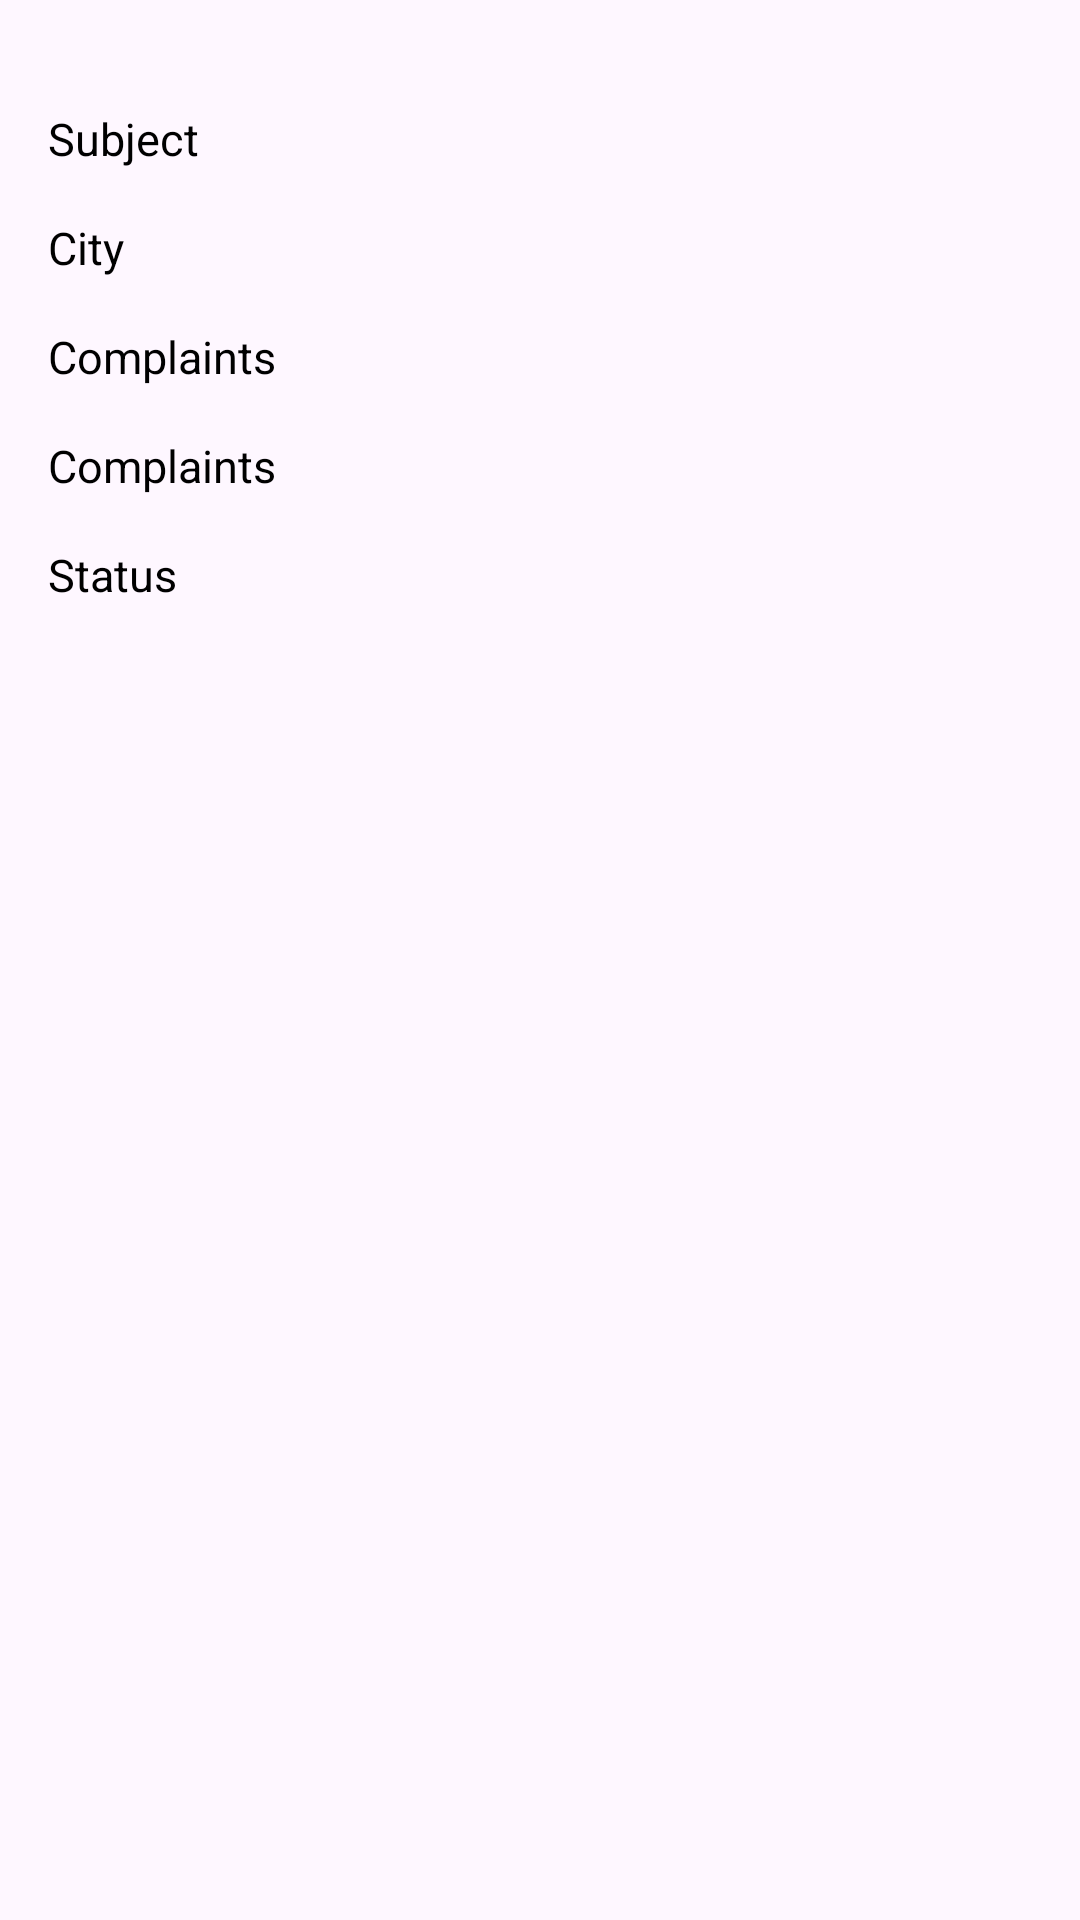

This screen was rendered from an Android layout file. Write that file and the resources it references.
<!-- AndroidManifest.xml: application theme Theme.CrimeAndMissingReport -->
<!-- res/layout/complain_dialog.xml -->
<?xml version="1.0" encoding="utf-8"?>
<RelativeLayout xmlns:android="http://schemas.android.com/apk/res/android"
    android:layout_width="match_parent"
    android:layout_height="wrap_content"
    xmlns:app="http://schemas.android.com/apk/res-auto">

    <LinearLayout
        android:id="@+id/linearLayout"
        android:layout_width="match_parent"
        android:layout_height="wrap_content"
        android:orientation="vertical">

        <RelativeLayout
            android:id="@+id/lnContainer3"
            android:layout_width="wrap_content"
            android:layout_height="wrap_content"
            android:text="Phone"
            android:layout_below="@id/imgProfile"
            android:layout_centerHorizontal="true"
            android:layout_marginTop="15dp"
            android:layout_marginStart="5dp"
            android:layout_marginEnd="5dp"

            android:elevation="5dp"
            android:textSize="14dp"
            android:paddingLeft="1dp"
            android:layout_marginBottom="5dp"
            android:textColor="@color/black"
            android:textStyle="bold">


            <LinearLayout
                android:id="@+id/lnImage"
                android:layout_width="match_parent"
                android:layout_height="wrap_content"
                android:layout_marginTop="5dp"
                android:orientation="vertical">

                <LinearLayout
                    android:id="@+id/ln1"
                    android:layout_width="match_parent"
                    android:layout_height="wrap_content"
                    android:layout_marginTop="15dp"
                    android:layout_toRightOf="@id/lnImage"
                    android:orientation="horizontal">


                    <TextView
                        android:id="@+id/txtSubject1"
                        android:layout_width="wrap_content"
                        android:layout_height="wrap_content"
                        android:layout_marginTop="1dp"
                        android:textSize="15dp"
                        android:textColor="@color/black"
                        android:text="Subject"
                        android:paddingLeft="10dp"/>




                </LinearLayout>
                <LinearLayout
                    android:id="@+id/ln2"
                    android:layout_width="match_parent"
                    android:layout_height="wrap_content"
                    android:layout_marginTop="15dp"
                    android:layout_toRightOf="@id/lnImage"
                    android:orientation="horizontal">





                    <TextView
                        android:id="@+id/txtCity1"
                        android:layout_width="wrap_content"
                        android:layout_height="wrap_content"
                        android:layout_marginTop="1dp"
                        android:textSize="15dp"
                        android:textColor="@color/black"
                        android:text="City"
                        android:paddingLeft="10dp"/>




                </LinearLayout>
                <LinearLayout
                    android:id="@+id/ln3"
                    android:layout_width="match_parent"
                    android:layout_height="wrap_content"
                    android:layout_marginTop="15dp"
                    android:layout_toRightOf="@id/lnImage"
                    android:orientation="horizontal">





                    <TextView
                        android:id="@+id/edtZipCode1"
                        android:layout_width="wrap_content"
                        android:layout_height="wrap_content"
                        android:layout_marginTop="1dp"
                        android:textSize="15dp"
                        android:textColor="@color/black"
                        android:text="Complaints"
                        android:paddingLeft="10dp"/>




                </LinearLayout>
                <LinearLayout
                    android:id="@+id/ln4"
                    android:layout_width="match_parent"
                    android:layout_height="wrap_content"
                    android:layout_marginTop="15dp"
                    android:layout_toRightOf="@id/lnImage"
                    android:orientation="horizontal">





                    <TextView
                        android:id="@+id/txtComplain1"
                        android:layout_width="wrap_content"
                        android:layout_height="wrap_content"
                        android:layout_marginTop="1dp"
                        android:textSize="15dp"
                        android:textColor="@color/black"
                        android:text="Complaints"
                        android:paddingLeft="10dp"/>




                </LinearLayout>
                <LinearLayout
                    android:id="@+id/ln5"
                    android:layout_width="match_parent"
                    android:layout_height="wrap_content"
                    android:layout_marginTop="15dp"
                    android:layout_toRightOf="@id/lnImage"
                    android:orientation="horizontal">


                    <TextView
                        android:id="@+id/txtStatus1"
                        android:layout_width="wrap_content"
                        android:layout_height="wrap_content"
                        android:layout_marginTop="1dp"
                        android:textSize="15dp"
                        android:textColor="@color/black"
                        android:text="Status"
                        android:paddingLeft="10dp"/>


                </LinearLayout>


            </LinearLayout>


        </RelativeLayout>




    </LinearLayout>



</RelativeLayout>
<!-- resources referenced by this layout -->
<resources>
  <color name="black">#FF000000</color>
  <style name="Theme.CrimeAndMissingReport" parent="Base.Theme.CrimeAndMissingReport" />
  <style name="Base.Theme.CrimeAndMissingReport" parent="Theme.Material3.DayNight.NoActionBar">
          
           <item name="colorPrimary">@color/primary1</item>
      </style>
  <color name="primary1">#E0E0E0</color>
</resources>
